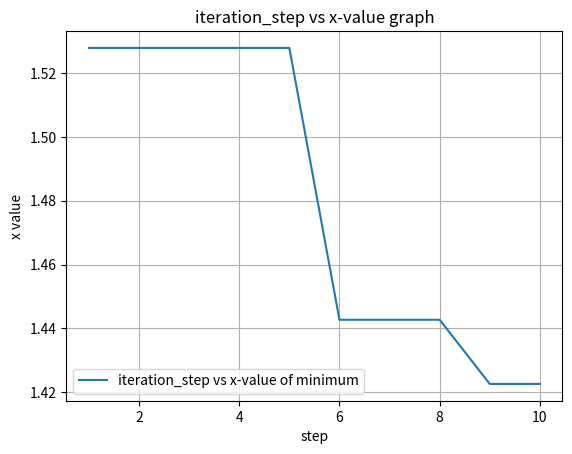
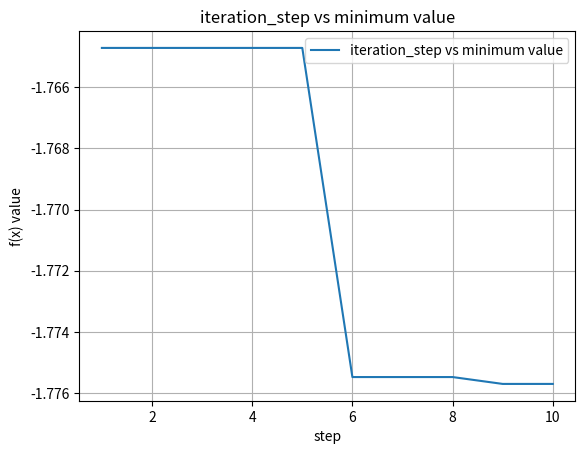

Source code (Python) for these figures, in order:
import numpy as np
import matplotlib.pyplot as plt


x_l = 0
x_u = 4

num_iter = 10


g_rate = (1 + np.sqrt(5)) / 2
print(g_rate)

def f(x):
    return (x**2)/10 - 2*np.sin(x)


x_list = []
y_list = []

for _ in range(num_iter):
    if x_l > x_u:
        raise ValueError
    d = (g_rate - 1) * (x_u - x_l)
    x_1 = x_l + d
    x_2 = x_u - d
    #print(x_l, x_u)
    #print(f(x_1), f(x_2), f(x_l), f(x_u))
    
    if f(x_1) < f(x_2):
        x_list.append(x_1)
        y_list.append(f(x_1))       
        x_l = x_2
    else:
        x_list.append(x_2)
        y_list.append(f(x_2))
        x_u = x_1
    
x_axis = [_+1 for _ in range(len(x_list))]

print(x_axis)
print(x_list)
print(y_list)

plt.figure()
plt.plot(x_axis, x_list, label='iteration_step vs x-value of minimum')
plt.xlabel('step')
plt.ylabel('x value')
plt.title('iteration_step vs x-value graph')
plt.legend()
plt.grid(True)
plt.savefig("fig_7.1.1_x.png", dpi=1200)
plt.figure()


plt.figure()
plt.plot(x_axis, y_list, label='iteration_step vs minimum value')
plt.xlabel('step')
plt.ylabel('f(x) value')
plt.title('iteration_step vs minimum value')
plt.legend()
plt.grid(True)
plt.savefig(f"fig_7.1.1_y.png", dpi=1200)
plt.figure()